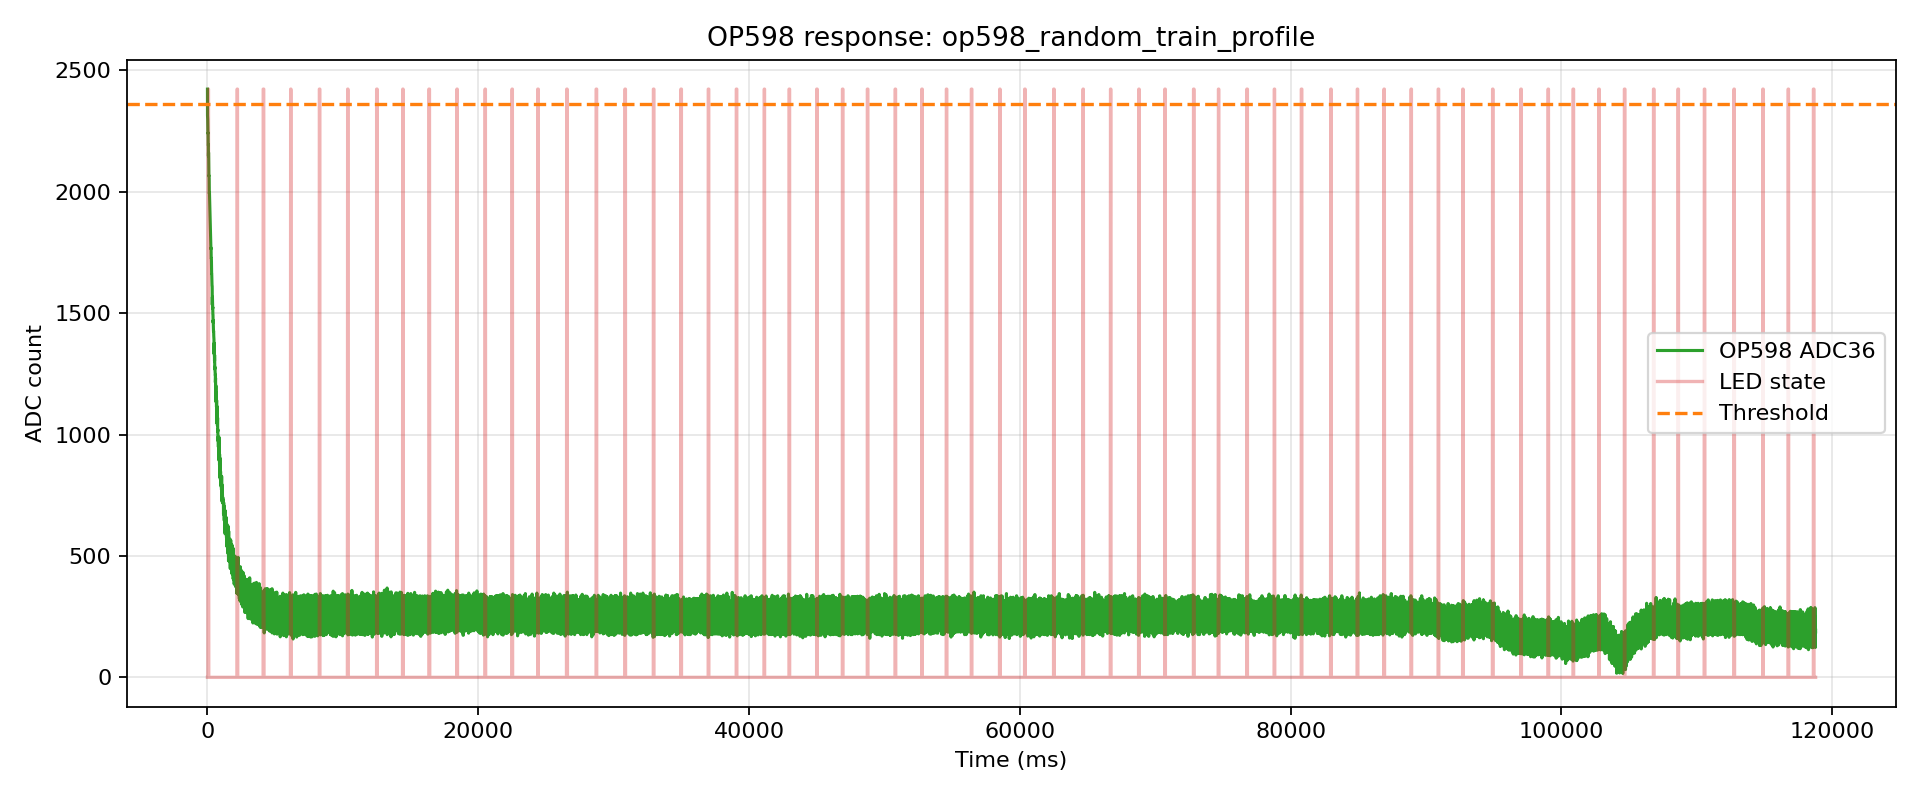

Values plotted in this chart, from the file beside it:
index, t_us, t_ms, adc, led, phase, pulse_index
0, 107, 0.107, 2423, 0, pre, -1
1, 3966, 3.966, 2314, 0, pre, -1
2, 18324, 18.32, 2299, 0, pre, -1
3, 21968, 21.97, 2281, 0, pre, -1
4, 25627, 25.63, 2285, 0, pre, -1
5, 32052, 32.05, 2256, 0, pre, -1
6, 35738, 35.74, 2241, 0, pre, -1
7, 48317, 48.32, 2243, 1, pulse, 0
8, 52105, 52.1, 2218, 1, pulse, 0
9, 55728, 55.73, 2193, 1, pulse, 0
10, 68323, 68.32, 2194, 1, pulse, 0
11, 71968, 71.97, 2147, 1, pulse, 0
12, 75616, 75.62, 2161, 1, pulse, 0
13, 88315, 88.31, 2161, 0, gap, 0
14, 92189, 92.19, 2135, 0, gap, 0
15, 95906, 95.91, 2112, 0, gap, 0
16, 99642, 99.64, 2099, 0, gap, 0
17, 108321, 108.3, 2066, 0, gap, 0
18, 112060, 112.1, 2067, 0, gap, 0
19, 118321, 118.3, 2064, 0, gap, 0
20, 128329, 128.3, 2055, 0, gap, 0
21, 132069, 132.1, 2025, 0, gap, 0
22, 138327, 138.3, 1993, 0, gap, 0
23, 148319, 148.3, 1997, 0, gap, 0
24, 152086, 152.1, 1989, 0, gap, 0
25, 155829, 155.8, 1969, 0, gap, 0
26, 168332, 168.3, 1949, 0, gap, 0
27, 172086, 172.1, 1936, 0, gap, 0
28, 175859, 175.9, 1935, 0, gap, 0
29, 188319, 188.3, 1919, 0, gap, 0
30, 192107, 192.1, 1917, 0, gap, 0
31, 195870, 195.9, 1903, 0, gap, 0
32, 199666, 199.7, 1889, 0, gap, 0
33, 208321, 208.3, 1855, 0, gap, 0
34, 212123, 212.1, 1850, 0, gap, 0
35, 218321, 218.3, 1851, 0, gap, 0
36, 228329, 228.3, 1824, 0, gap, 0
37, 232121, 232.1, 1823, 0, gap, 0
38, 238328, 238.3, 1803, 0, gap, 0
39, 248320, 248.3, 1788, 0, gap, 0
40, 252142, 252.1, 1771, 0, gap, 0
41, 255940, 255.9, 1765, 0, gap, 0
42, 268333, 268.3, 1769, 0, gap, 0
43, 272141, 272.1, 1730, 0, gap, 0
44, 275967, 276, 1727, 0, gap, 0
45, 288319, 288.3, 1727, 0, gap, 0
46, 292175, 292.2, 1718, 0, gap, 0
47, 295994, 296, 1712, 0, gap, 0
48, 299845, 299.8, 1677, 0, gap, 0
49, 308321, 308.3, 1664, 0, gap, 0
50, 312182, 312.2, 1664, 0, gap, 0
51, 318321, 318.3, 1657, 0, gap, 0
52, 328329, 328.3, 1635, 0, gap, 0
53, 332200, 332.2, 1637, 0, gap, 0
54, 338328, 338.3, 1613, 0, gap, 0
55, 348320, 348.3, 1612, 0, gap, 0
56, 352216, 352.2, 1600, 0, gap, 0
57, 356084, 356.1, 1535, 0, gap, 0
58, 368332, 368.3, 1567, 0, gap, 0
59, 372219, 372.2, 1555, 0, gap, 0
... 17,743 more rows
